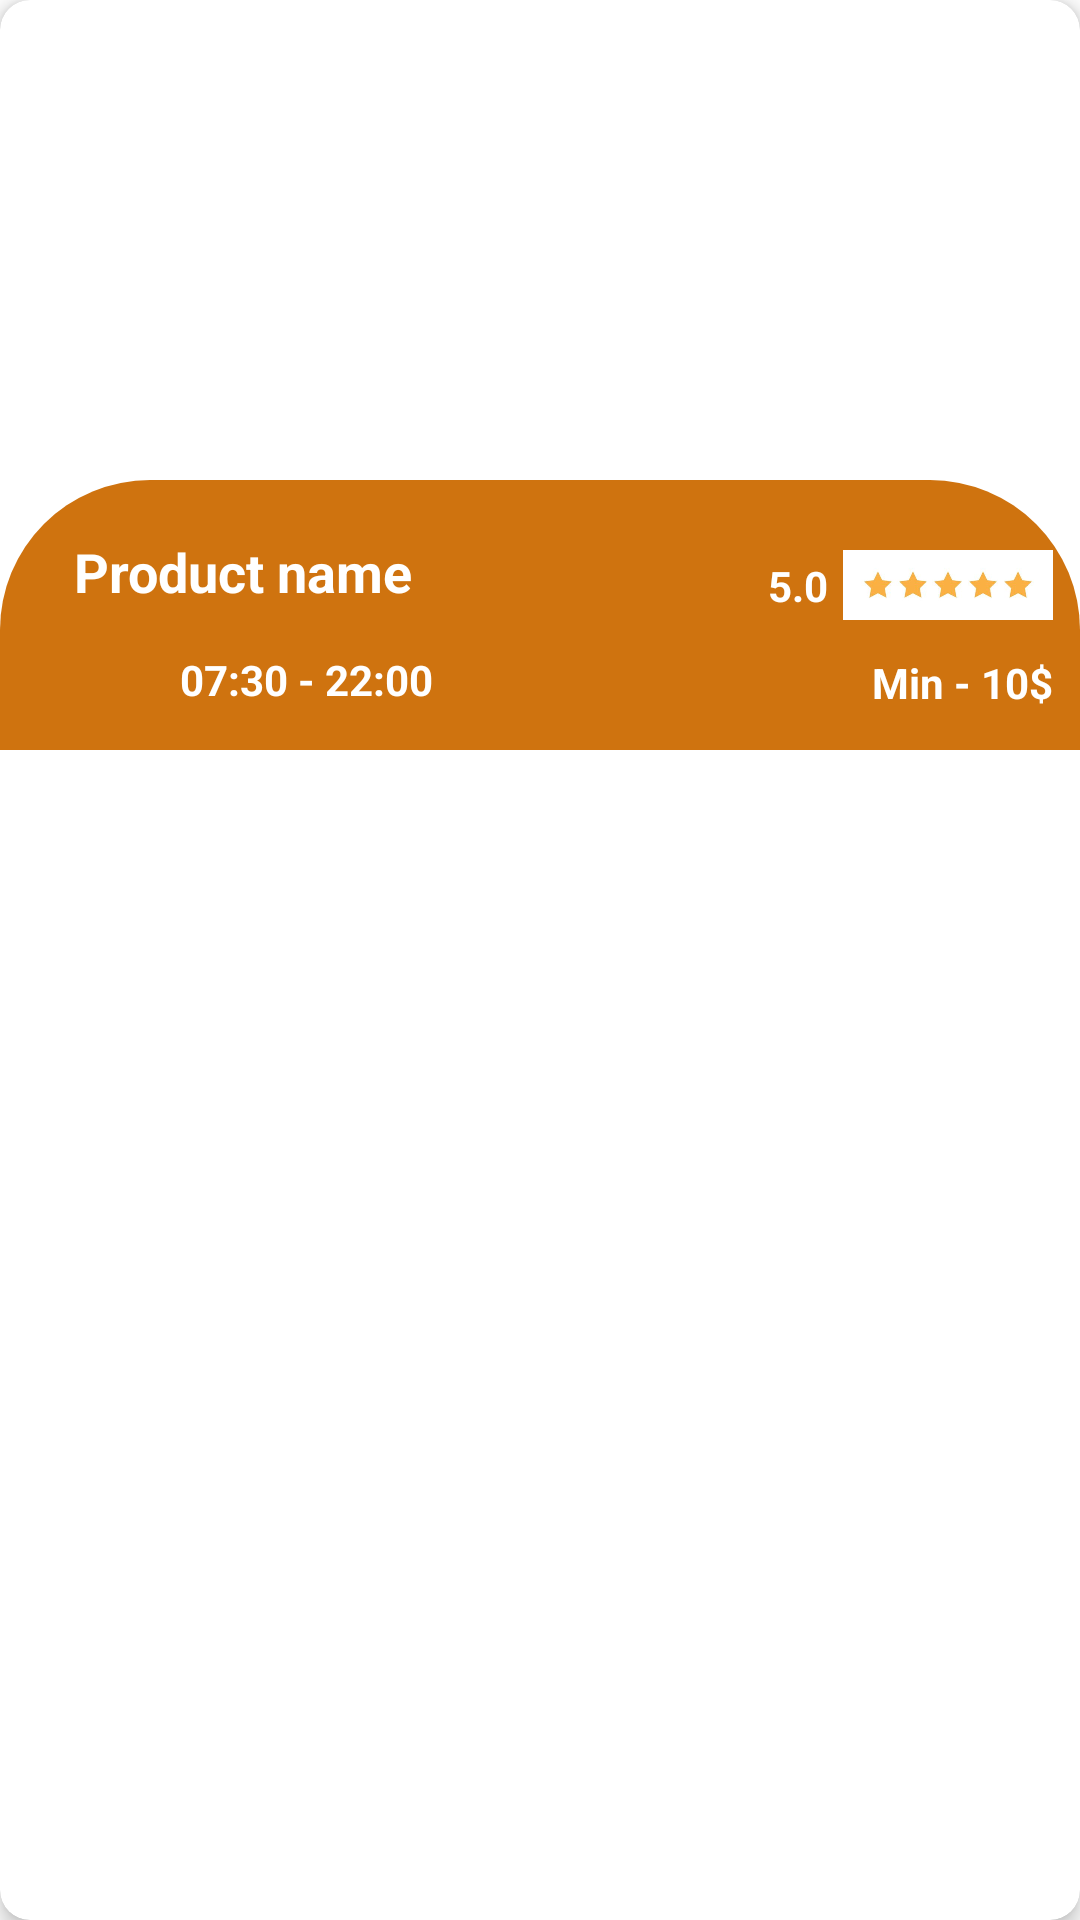

Reconstruct the res/layout file that produces this screen, plus the resources it refers to.
<!-- AndroidManifest.xml: application theme Theme.BaiTapLon -->
<!-- res/layout/home_vertical_item.xml -->
<?xml version="1.0" encoding="utf-8"?>
<androidx.cardview.widget.CardView
    xmlns:android="http://schemas.android.com/apk/res/android"
    xmlns:app="http://schemas.android.com/apk/res-auto"
    xmlns:tools="http://schemas.android.com/tools"
    android:layout_width="match_parent"
    android:layout_height="wrap_content"
    android:layout_margin="9dp"
    app:cardCornerRadius="10dp"
    app:cardElevation="4dp">

    <androidx.constraintlayout.widget.ConstraintLayout
        android:layout_width="match_parent"
        android:layout_height="wrap_content">

        <ImageView
            android:id="@+id/ver_img"
            android:layout_width="match_parent"
            android:layout_height="250dp"
            android:scaleType="fitCenter"
            android:src="@drawable/latte"
            app:layout_constraintEnd_toEndOf="parent"
            app:layout_constraintStart_toStartOf="parent"
            app:layout_constraintTop_toTopOf="parent" />

        <androidx.constraintlayout.widget.ConstraintLayout
            android:id="@+id/constraintLayout"
            android:layout_width="match_parent"
            android:layout_height="90dp"
            android:background="@drawable/round_bg"
            app:layout_constraintBottom_toBottomOf="parent"
            app:layout_constraintEnd_toEndOf="parent"
            app:layout_constraintStart_toStartOf="parent"
            app:layout_constraintTop_toTopOf="parent"
            app:layout_constraintVertical_bias="1.0">

            <TextView
                android:id="@+id/name"
                android:layout_width="wrap_content"
                android:layout_height="wrap_content"
                android:text="@string/product_name"
                android:textColor="@color/white"
                android:textSize="18sp"
                android:textStyle="bold"
                app:layout_constraintBottom_toBottomOf="parent"
                app:layout_constraintEnd_toEndOf="parent"
                app:layout_constraintStart_toStartOf="parent"
                app:layout_constraintTop_toTopOf="parent"
                app:layout_constraintVertical_bias=".15"
                app:layout_constraintHorizontal_bias=".1"
                android:layout_marginTop="10dp"/>

            <ImageView
                android:id="@+id/imageView3"
                android:layout_width="70dp"
                android:layout_height="70dp"
                android:layout_marginRight="9dp"
                android:src="@drawable/ratingbar"
                app:layout_constraintEnd_toEndOf="parent"
                app:layout_constraintHorizontal_bias="1"
                app:layout_constraintStart_toEndOf="@+id/name"
                app:layout_constraintTop_toTopOf="parent" />

            <TextView
                android:id="@+id/ratting"
                android:layout_width="wrap_content"
                android:layout_height="wrap_content"
                android:text="@string/_5_0"
                android:layout_margin="5dp"
                android:textColor="@color/white"
                android:textStyle="bold"
                app:layout_constraintBottom_toBottomOf="@+id/imageView3"
                app:layout_constraintEnd_toStartOf="@+id/imageView3"
                app:layout_constraintTop_toTopOf="parent"
                />

            <ImageView
                android:id="@+id/imageView4"
                android:layout_width="wrap_content"
                android:layout_height="wrap_content"
                android:layout_marginLeft="30dp"
                android:src="@drawable/baseline_access_time_filled_24"
                app:layout_constraintBottom_toBottomOf="parent"
                app:layout_constraintStart_toStartOf="parent"
                app:layout_constraintTop_toBottomOf="@+id/name" />

            <TextView
                android:id="@+id/timing"
                android:layout_width="wrap_content"
                android:layout_height="wrap_content"
                android:text="@string/_07_30_22_00"
                android:textColor="@color/white"
                android:textStyle="bold"
                app:layout_constraintBottom_toBottomOf="parent"
                app:layout_constraintStart_toStartOf="@id/imageView4"
                app:layout_constraintTop_toBottomOf="@+id/name"
                android:layout_marginLeft="30dp"/>

            <TextView
                android:id="@+id/price"
                android:layout_width="wrap_content"
                android:layout_height="wrap_content"
                android:text="Min - 10$"
                android:textColor="@color/white"
                android:textStyle="bold"
                app:layout_constraintBottom_toBottomOf="parent"
                app:layout_constraintEnd_toEndOf="parent"
                app:layout_constraintStart_toEndOf="@+id/timing"
                app:layout_constraintTop_toBottomOf="@+id/ratting"
                app:layout_constraintHorizontal_bias="1"
                android:layout_marginRight="9dp"/>




        </androidx.constraintlayout.widget.ConstraintLayout>


    </androidx.constraintlayout.widget.ConstraintLayout>

</androidx.cardview.widget.CardView>
<!-- resources referenced by this layout -->
<resources>
  <color name="white">#FFFFFFFF</color>
  <!-- drawable ratingbar: jpg bitmap (drawable, 5348 bytes) -->
  <!-- drawable round_bg (drawable) -->
  <?xml version="1.0" encoding="utf-8"?>
  <shape xmlns:android="http://schemas.android.com/apk/res/android">
  
      <solid android:color="@color/rim"/>
      <corners android:topRightRadius="50dp"
          android:topLeftRadius="50dp"/>
  </shape>
  <string name="_07_30_22_00">07:30 - 22:00</string>
  <string name="_5_0">5.0</string>
  <string name="product_name">Product name</string>
  <style name="Theme.BaiTapLon" parent="Theme.MaterialComponents.DayNight.NoActionBar">
          
          <item name="colorPrimary">#FFCF730F</item>
          <item name="colorPrimaryVariant">#FFCF730F</item>
          <item name="colorOnPrimary">@color/white</item>
  
          
          <item name="colorSecondary">@color/teal_200</item>
          <item name="colorSecondaryVariant">@color/teal_700</item>
          <item name="colorOnSecondary">@color/black</item>
  
  
          
          <item name="android:statusBarColor">?attr/colorPrimaryVariant</item>
          
  
      </style>
  <color name="rim">#FFCF730F</color>
  <color name="teal_200">#FF03DAC5</color>
  <color name="teal_700">#FF018786</color>
  <color name="black">#FF000000</color>
</resources>
